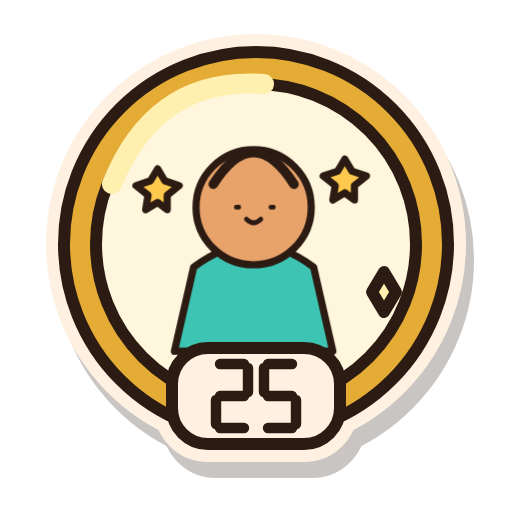
t = 0.00 s
t = 0.41 s: frame unchanged from t = 0.00 s, image omitted
t = 1.22 s: frame unchanged from t = 0.00 s, image omitted
t = 1.80 s: frame unchanged from t = 0.00 s, image omitted
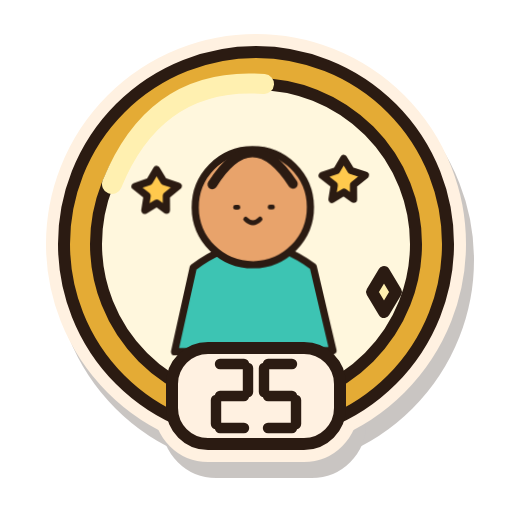
t = 2.43 s
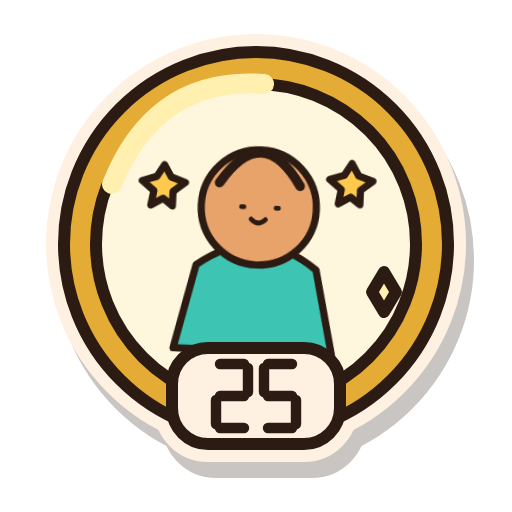
t = 3.00 s

The animated SVG that drew these frames (rendered in a browser with its animation timeline set to each time). Animation: 7 CSS @keyframes rules; one cycle of 3.60 s, repeats indefinitely.

<svg xmlns="http://www.w3.org/2000/svg" width="128" height="128" viewBox="0 0 128 128" role="img" aria-labelledby="estella-badge-cr25-gold-title">
  <title id="estella-badge-cr25-gold-title">25 cheers received, gold tier</title>
  <defs></defs>
  <g id="estella-badge-cr25-gold-artwork" stroke="#2B1B12" stroke-width="3" stroke-linecap="round" stroke-linejoin="round">
    <g stroke-width="9"><g transform="translate(2 4)" fill="#2B1B12" stroke="#2B1B12" opacity=".25"><circle cx="64" cy="61" r="48"/><rect x="43" y="87" width="42" height="24" rx="9"/></g><g fill="#FFF1E1" stroke="#FFF1E1"><circle cx="64" cy="61" r="48"/><rect x="43" y="87" width="42" height="24" rx="9"/></g></g><g id="estella-badge-cr25-gold-base"><circle cx="64" cy="61" r="48" fill="#E4AB35"/><circle cx="64" cy="61" r="40" fill="#FFF7DD"/><path d="M28 46Q39 19 66 21" fill="none" stroke="#FFF0B0" stroke-width="5"/><path d="M96 68l3 5l-3 5l-3 -5Z" fill="#FFF0B0" /><g transform="translate(25 23) scale(.60)"><g class="badge-motion motion-cheersReceived"><path d="M39 73Q64 54 89 73L97 108H31Z" fill="#3DC4B3" /><circle cx="64" cy="48" r="24" fill="#E8A36B"/><path d="M47.2 38.4q16.799999999999997 -26.400000000000002 33.599999999999994 0" fill="none" stroke-width="4"/><path d="M56.8 48h1M71.2 48h1M61 53q3 3 6 0" fill="none" stroke-width="2"/><path d="M24 32l3 5l6 2l-5 4v6l-4 -3l-5 3l1 -6l-5 -4l6 -2Z" fill="#FFC94D" /><path d="M102 28l3 5l6 2l-5 4v6l-4 -3l-5 3l1 -6l-5 -4l6 -2Z" fill="#FFC94D" /></g></g><rect x="43" y="87" width="42" height="24" rx="9" fill="#FFF1E1"/><g transform="translate(54.0 91)" stroke-width="2.6"><path d="M1 0H7" fill="none" /><path d="M8 1V7" fill="none" /><path d="M1 8H7" fill="none" /><path d="M0 9V15" fill="none" /><path d="M1 16H7" fill="none" /></g><g transform="translate(66.0 91)" stroke-width="2.6"><path d="M1 0H7" fill="none" /><path d="M0 1V7" fill="none" /><path d="M1 8H7" fill="none" /><path d="M8 9V15" fill="none" /><path d="M1 16H7" fill="none" /></g></g>
    <g id="estella-badge-cr25-gold-details"></g>
  </g>
<style>
.badge-motion{transform-box:fill-box;transform-origin:50% 85%;animation:idle 3.6s ease-in-out infinite}
.motion-workouts{animation-name:flex}
.motion-records{animation-name:wobble}
.motion-friends{animation-name:idle}
.motion-cheersSent{animation-name:hop}
.motion-cheersReceived{animation-name:wobble}
.motion-copies{animation-name:sneak}
@keyframes idle{0%,100%{transform:translateY(0)}50%{transform:translateY(-2px)}}
@keyframes flex{0%,100%{transform:scale(1)}45%,60%{transform:scale(1.04,1.02)}}
@keyframes wobble{0%,65%,100%{transform:rotate(0)}75%{transform:rotate(-3deg)}85%{transform:rotate(3deg)}}
@keyframes hop{0%,65%,100%{transform:translateY(0)}78%{transform:translateY(-4px)}90%{transform:translateY(1px)}}
@keyframes sneak{0%,100%{transform:translateX(-2px) rotate(-1deg)}50%{transform:translateX(2px) rotate(1deg)}}
.living-flame{transform-box:fill-box;transform-origin:50% 95%;animation:burn 1.35s ease-in-out infinite alternate}
@keyframes burn{0%{transform:rotate(-2deg) scale(.97,1.02)}50%{transform:rotate(1deg) scale(1.025,.97)}100%{transform:rotate(2deg) scale(.98,1.03)}}
.titanium-shine{animation:shine 2.4s ease-in-out infinite}
@keyframes shine{0%,100%{opacity:.45}50%{opacity:1}}
@media(prefers-reduced-motion:reduce){.living-flame,.titanium-shine,.badge-motion{animation:none}}
</style></svg>
